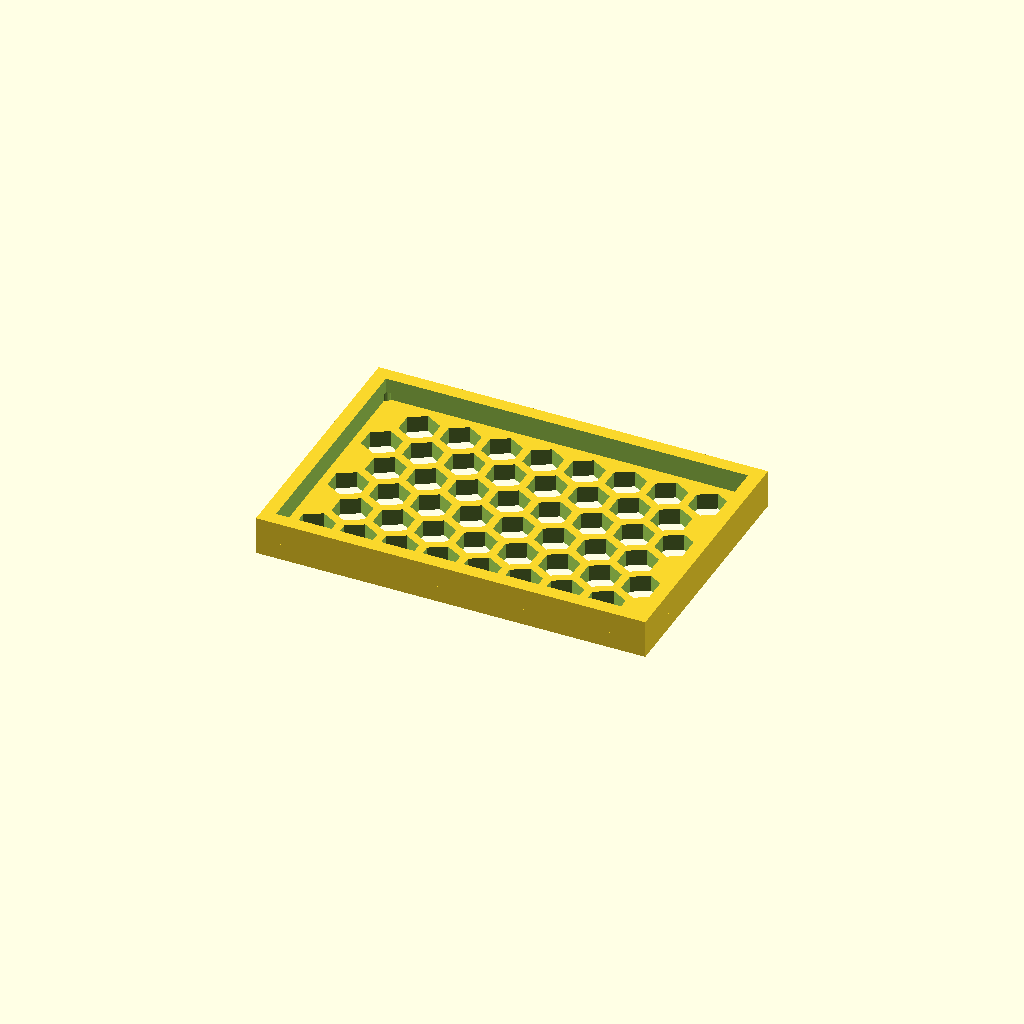
Cell 1: the model at its default parameters.
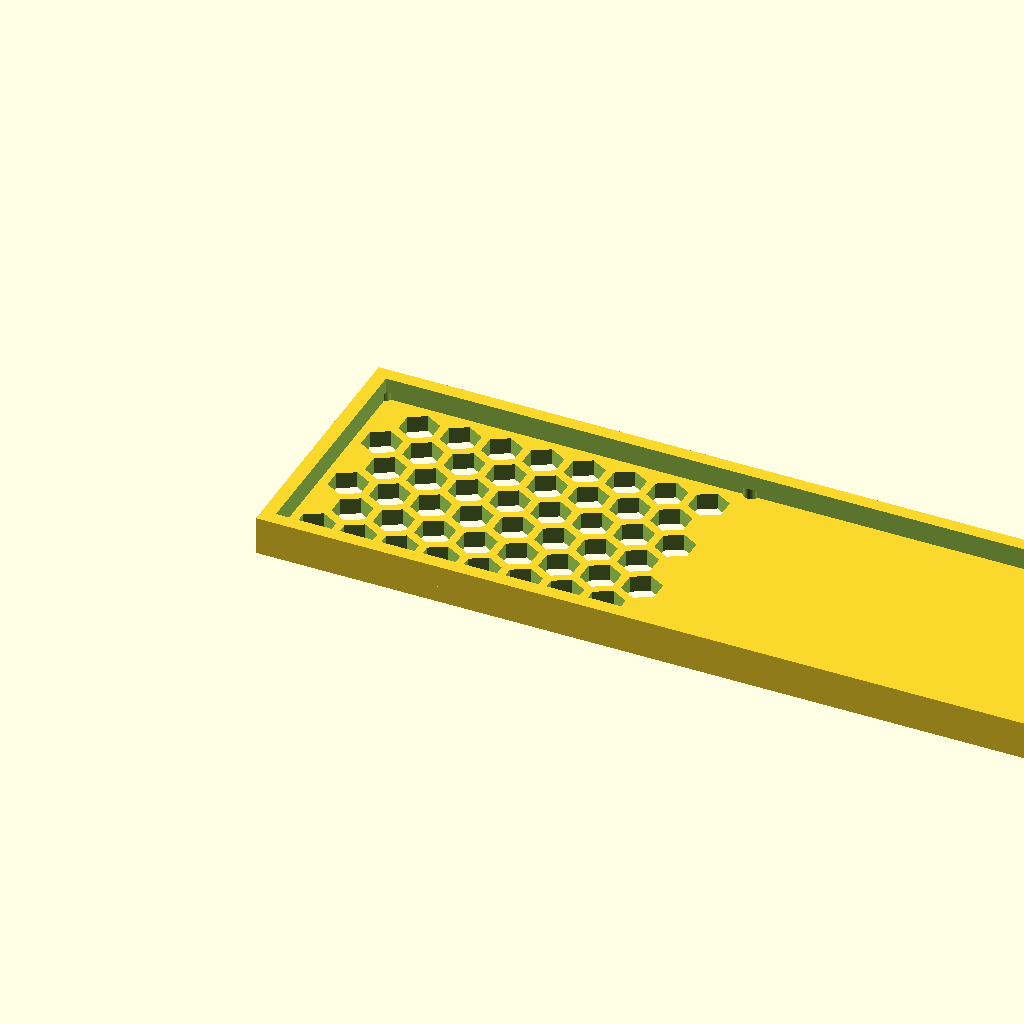
Cell 2: the same model with panel_w = 284.7.
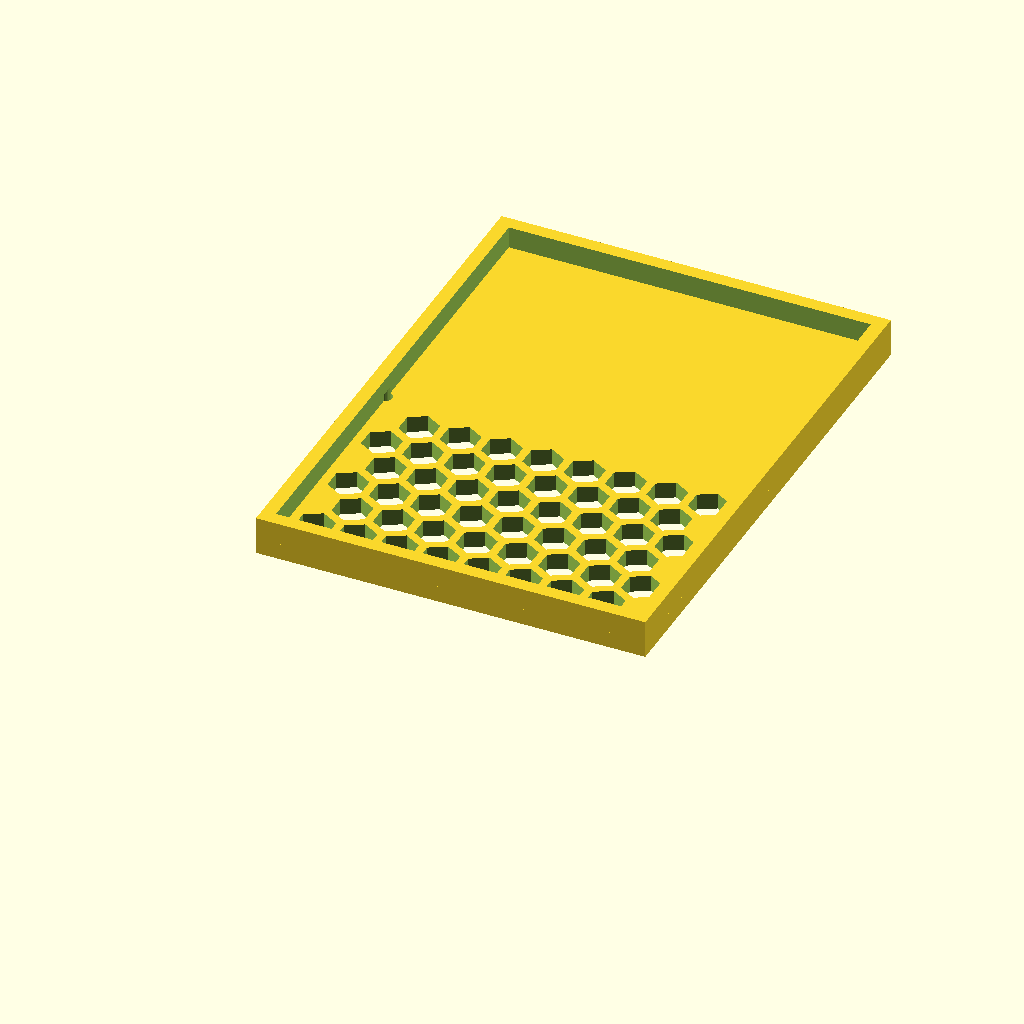
Cell 3: the same model with panel_d = 192.58.
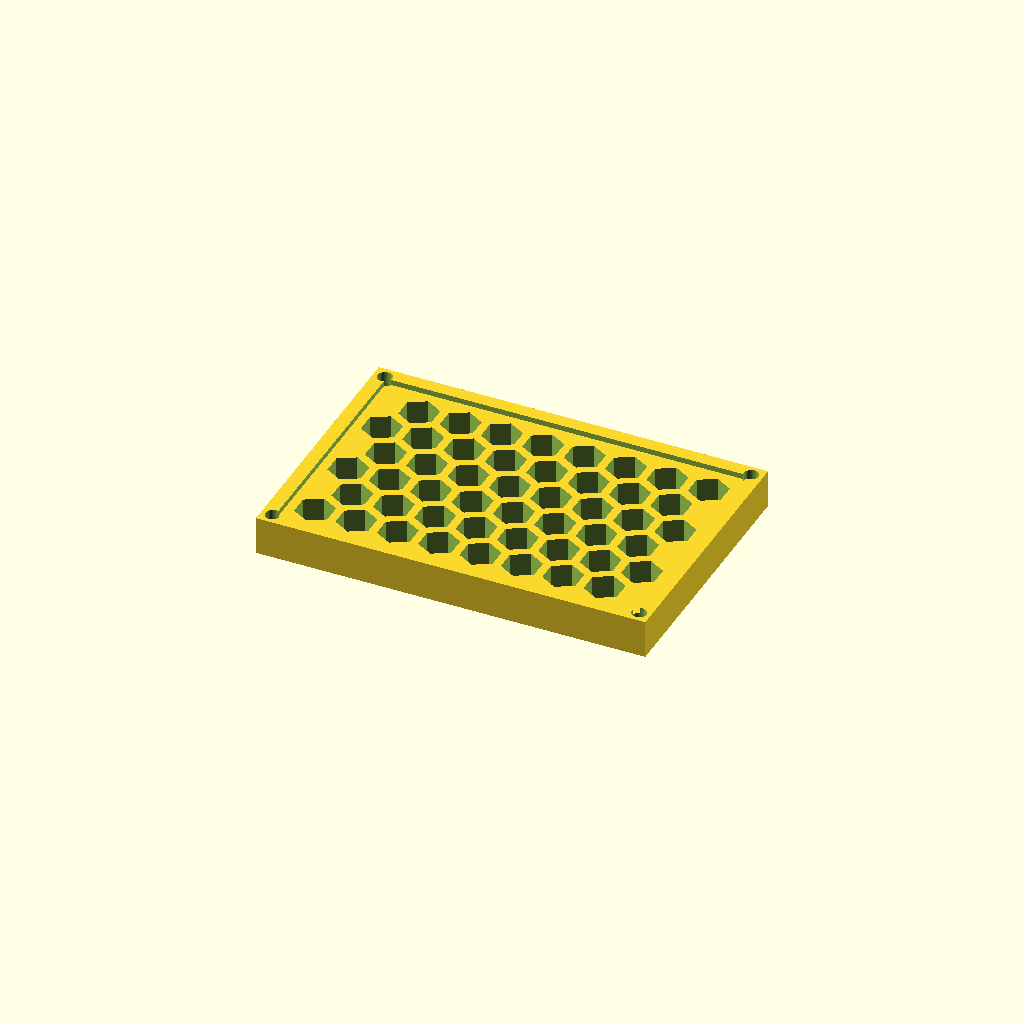
Cell 4 — thick set to 12, the other parameters unchanged.
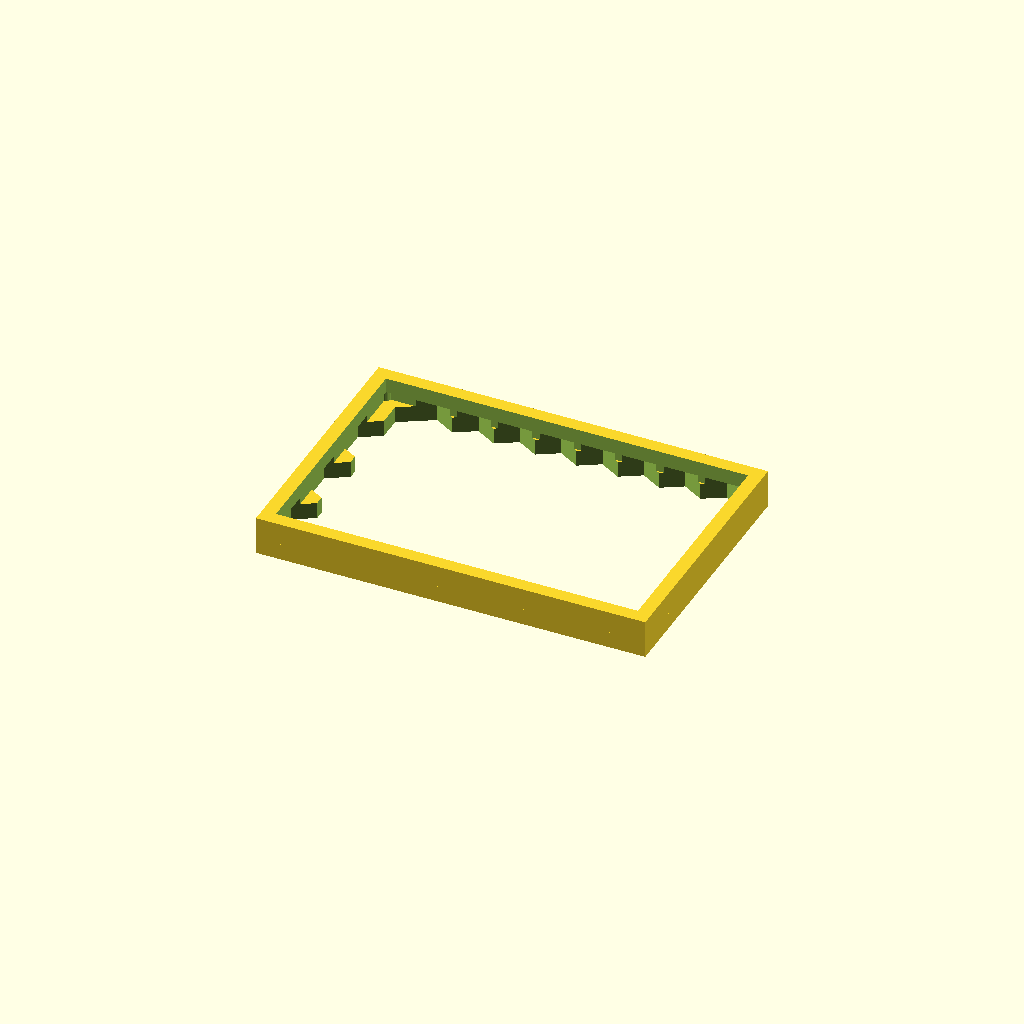
Cell 5: cell_r = 14 (everything else at default).
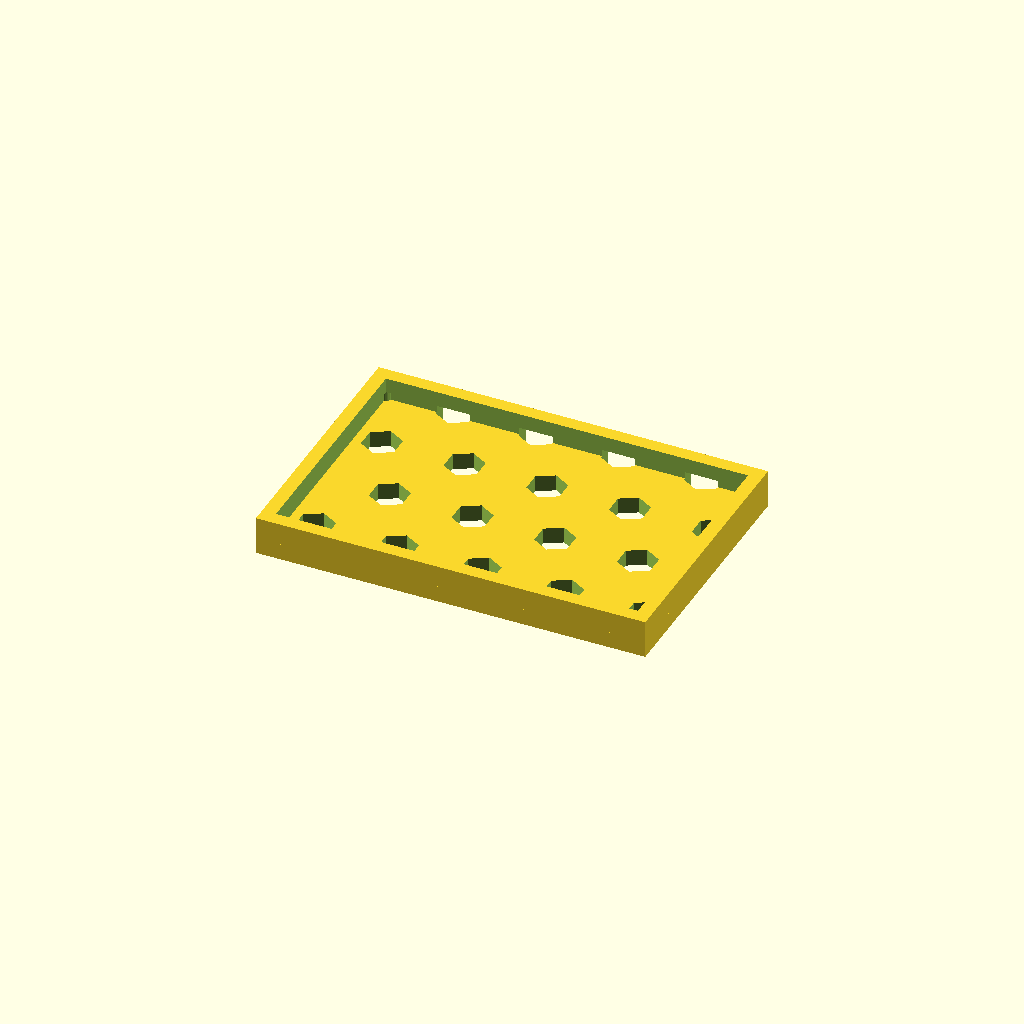
Cell 6 — pitch set to 30.24, the other parameters unchanged.
One fixed orthographic camera (rotation 55°, 0°, 25°; colour scheme Cornfield) for every cell.
The OpenSCAD source (optional_data/data/gen3/hexlattices/part_0099.scad):
$fn = 32;

// ----------------------------------------------------------------------
// Honeycomb panel: 142.35 x 96.29 mm, 48 cells of 14 mm
// ----------------------------------------------------------------------

// --- parameters (mm) ---
panel_w = 142.35;         // panel width
panel_d = 96.29;          // panel depth
thick = 6;                // panel thickness
cell_r = 7;               // hex cell circumradius
pitch = 15.12;            // hex cell pitch (centre to centre)
web = 3;                  // web between the cells
columns = 8;              // columns of cells
rows = 6;                 // rows of cells
cell_count = 48;          // total cells
shift_x = 14.46;          // first cell offset in x
shift_y = 15.4;           // first cell offset in y
mount_d = 5.4;            // corner mounting holes
hole_off = 4.2;           // mounting hole offset from the corners
rim_h = 14;               // rim height
rim_t = 5;                // rim wall thickness

difference() {
  union() {
    cube([panel_w, panel_d, thick]);
    /* rim around the panel, sunk 1 mm into the plate */
    translate([0, 0, thick - 1]) difference() {
      cube([panel_w, panel_d, rim_h - thick + 1]);
      translate([rim_t, rim_t, -2.5]) cube([panel_w - 2 * rim_t, panel_d - 2 * rim_t, rim_h - thick + 6]);
    }
  }
  /* hexagonal cells, point-up, cut right through the plate */
  for (row = [0 : rows - 1]) {
    for (col = [0 : columns - 1]) {
      translate([shift_x + col * pitch + (row % 2) * pitch / 2, shift_y + row * pitch * 0.866025, -2.5]) rotate([0, 0, 30]) cylinder(h = thick + 5, d = 2 * cell_r, $fn = 6);
    }
  }
  /* corner mounting holes, clear of the outer cell web */
  translate([4.2, 4.2, -2.5]) cylinder(h = thick + 5, d = mount_d);
  translate([138.15, 4.2, -2.5]) cylinder(h = thick + 5, d = mount_d);
  translate([4.2, 92.09, -2.5]) cylinder(h = thick + 5, d = mount_d);
  translate([138.15, 92.09, -2.5]) cylinder(h = thick + 5, d = mount_d);
}
Parameter table extracted from the source (name, type, default, range or options):
panel_w: number, default 142.35
panel_d: number, default 96.29
thick: number, default 6
cell_r: number, default 7
pitch: number, default 15.12
web: number, default 3
columns: number, default 8
rows: number, default 6
cell_count: number, default 48
shift_x: number, default 14.46
shift_y: number, default 15.4
mount_d: number, default 5.4
hole_off: number, default 4.2
rim_h: number, default 14
rim_t: number, default 5
